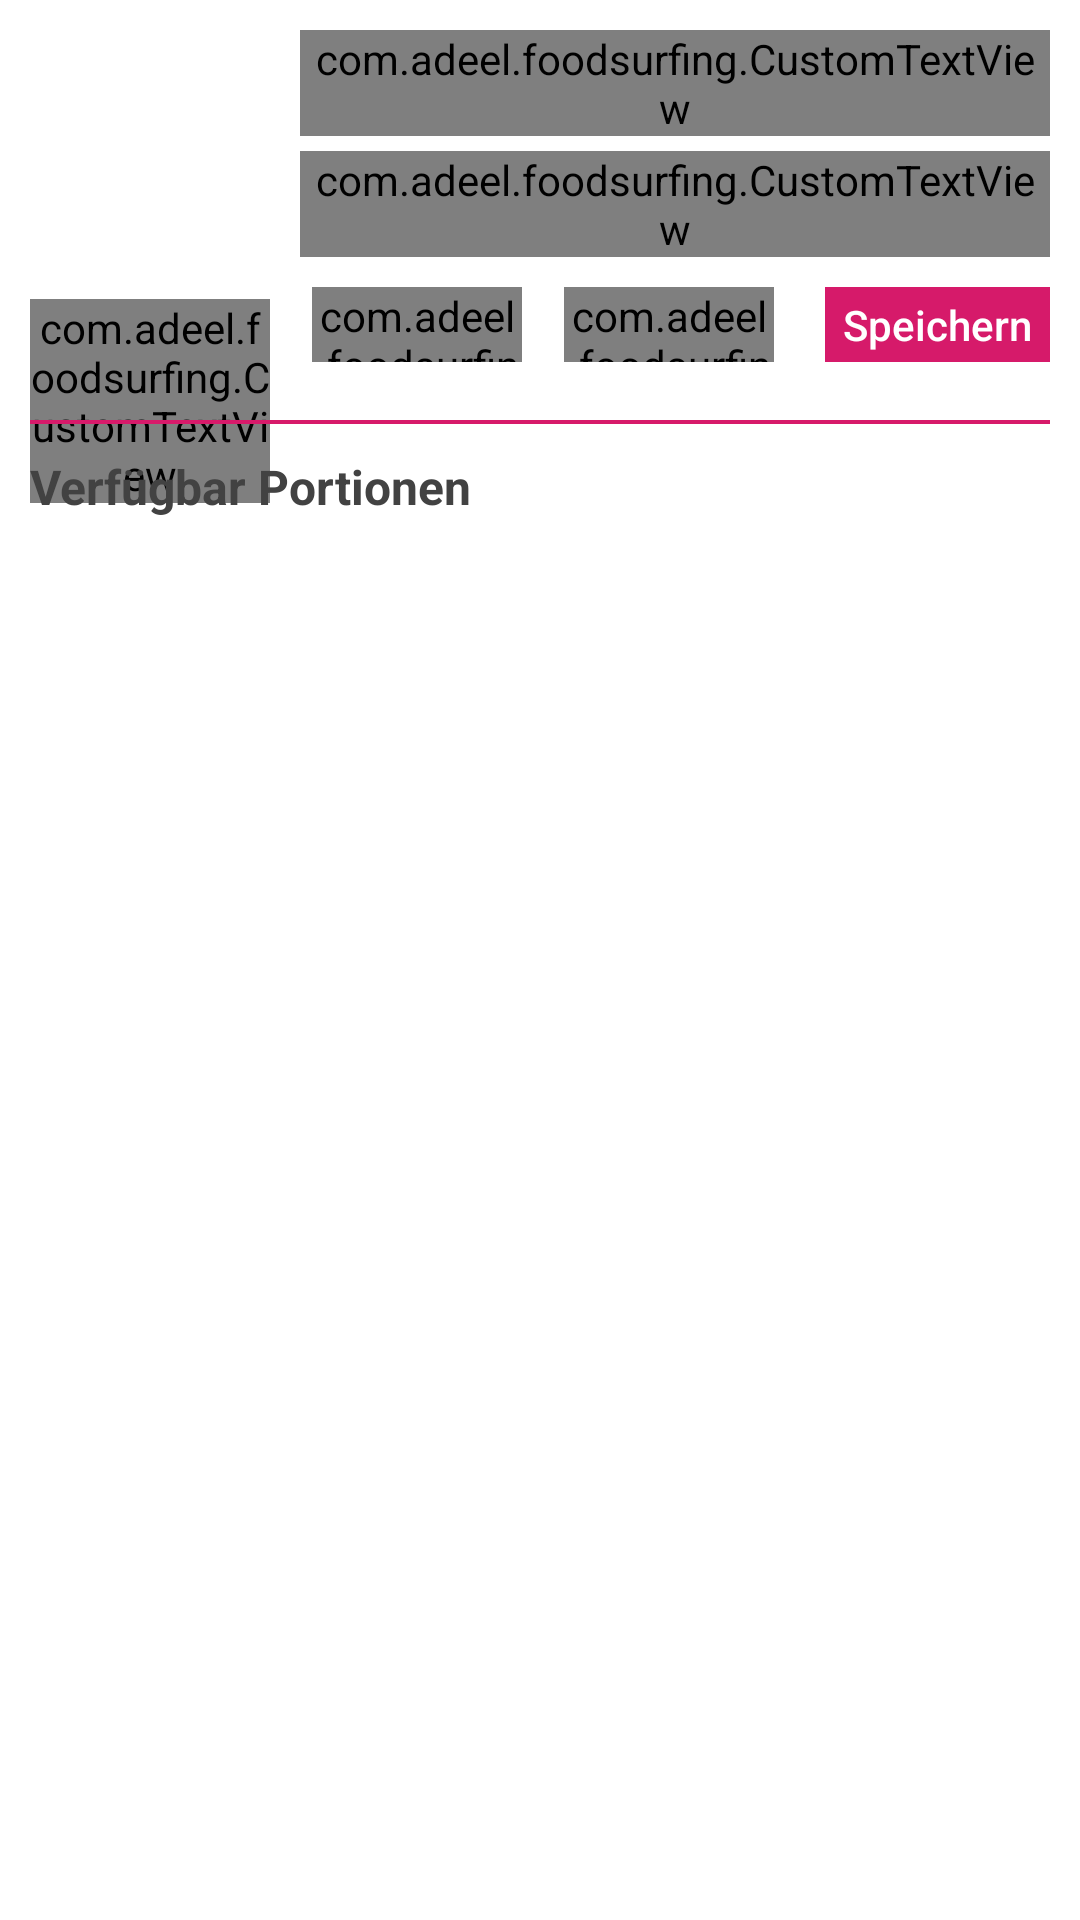

The Android layout XML behind this screen, and the referenced resources:
<!-- AndroidManifest.xml: application theme AppTheme -->
<!-- res/layout/setting_header.xml -->
<?xml version="1.0" encoding="utf-8"?>
<RelativeLayout xmlns:android="http://schemas.android.com/apk/res/android"
    xmlns:app="http://schemas.android.com/apk/res-auto"
    android:orientation="vertical"
    android:layout_width="match_parent"
    android:layout_height="wrap_content"
    android:padding="10dp"
    android:layout_marginTop="10dp"
    android:background="@color/back2"
    android:id="@+id/itemmainlayout">

    <RelativeLayout
        android:layout_width="wrap_content"
        android:layout_height="wrap_content"
        android:id="@+id/MainHeader">

        <ImageView
            android:layout_width="80dp"
            android:layout_height="80dp"
            android:background="@drawable/favcover"
            android:id="@+id/HeaderLogo"/>

        <com.adeel.foodsurfing.CustomTextView
            android:layout_marginLeft="10dp"
            android:layout_marginStart="10dp"
            android:layout_width="wrap_content"
            android:layout_height= "wrap_content"
            app:customFont="fonts/AmaticSC-Bold.ttf"
            android:text="Restaurant Name"
            android:textSize="20dp"
            android:layout_toRightOf="@+id/HeaderLogo"
            android:layout_toEndOf="@+id/HeaderLogo"
            android:textColor="@color/back1"
            android:id="@+id/RestHeaderName"
            />

        <com.adeel.foodsurfing.CustomTextView
            android:layout_marginTop="5dp"
            android:maxLines="3"
            android:ellipsize="end"
            android:layout_marginLeft="10dp"
            android:layout_marginStart="10dp"
            android:layout_below="@+id/RestHeaderName"
            android:layout_toLeftOf="@+id/RestHeaderName"
            android:layout_toRightOf="@+id/HeaderLogo"
            android:layout_toEndOf="@+id/HeaderLogo"
            android:layout_width="match_parent"
            android:layout_height= "wrap_content"
            app:customFont="fonts/Lato-Regular.ttf"
            android:text="3.05 Ekna cascn asck jnas ckjas nck janckj anckjas ncsaj kkjna ksjcn kasjdn asdj kasndkj akjdnkja kjnasdknas dbjhbds asck jnas ckjas nck janckj anckjas ncsaj kkjna ksjcn kasjdn asdj kasndkj akjdnkja kjnasdknas dbjhbds"
            android:textSize="13dp"
            android:textColor="@color/back3"
            android:id="@+id/headerdescriptionSettings"
            />

        <com.adeel.foodsurfing.CustomTextView
            android:textSize="10dp"
            android:textStyle="bold"
            android:padding="5dp"
            android:layout_marginTop="-5dp"
            android:textColor="@color/back1"
            android:layout_marginLeft="5dp"
            android:layout_marginStart="5dp"
            android:visibility="gone"
            android:layout_below="@+id/headerdescriptionSettings"
            android:layout_toRightOf="@+id/pcover1"
            android:layout_toEndOf="@+id/pcover1"
            android:layout_width="wrap_content"
            android:text="Mehr Info"
            android:layout_height="wrap_content"
            app:customFont="fonts/Lato-Regular.ttf"/>

        <Button
            android:layout_marginTop="10dp"
            android:layout_alignParentRight="true"
            android:layout_alignParentEnd="true"
            android:layout_below="@+id/headerdescriptionSettings"
            android:textSize="14dp"
            android:textAllCaps="false"
            android:layout_width="75dp"
            android:layout_height="25dp"
            android:layout_marginLeft="3dp"
            android:background="@drawable/bgbutton"
            android:text="Speichern"
            android:id="@+id/HeaderSaveSettings"
            android:textColor="@color/back2"
            />

        <com.adeel.foodsurfing.CustomEditText
            android:id="@+id/settingsEndTime"
            android:layout_width="70dp"
            android:layout_height="25dp"
            android:gravity="center"
            android:layout_marginRight="14dp"
            android:layout_marginEnd="14dp"
            android:inputType="time"
            android:hint="18:00"
            android:textSize="13dp"
            android:maxLength="5"
            android:textCursorDrawable="@null"
            android:textColor="@color/back1a"
            android:background="@drawable/bgcountitem"
            android:layout_alignTop="@+id/HeaderSaveSettings"
            android:layout_toLeftOf="@+id/HeaderSaveSettings"
            android:layout_toStartOf="@+id/HeaderSaveSettings" />

        <com.adeel.foodsurfing.CustomEditText
            android:id="@+id/settingsStartTime"
            android:layout_width="70dp"
            android:layout_height="25dp"
            android:gravity="center"
            android:layout_marginRight="14dp"
            android:layout_marginEnd="14dp"
            android:inputType="time"
            android:hint="15:00"
            android:textSize="13dp"
            android:maxLength="5"
            android:textCursorDrawable="@null"
            android:textColor="@color/back1a"
            android:background="@drawable/bgcountitem"
            android:layout_alignTop="@+id/settingsEndTime"
            android:layout_toLeftOf="@+id/settingsEndTime"
            android:layout_toStartOf="@+id/settingsEndTime" />

        <com.adeel.foodsurfing.CustomTextView
            android:id="@+id/textView"
            android:layout_width="wrap_content"
            android:layout_height="wrap_content"
            android:text="Abholzeit"
            android:textColor="@color/back3"
            android:layout_marginRight="14dp"
            android:layout_marginEnd="14dp"
            android:layout_marginTop="4dp"
            android:layout_alignTop="@+id/settingsStartTime"
            android:layout_toLeftOf="@+id/settingsStartTime"
            android:layout_toStartOf="@+id/settingsStartTime"
            app:customFont="fonts/Lato-Regular.ttf" />

        <Spinner
            android:id="@+id/spinnerSettings"
            android:visibility="gone"
            android:layout_width="110dp"
            android:layout_height="25dp"
            android:layout_marginTop="10dp"
            android:entries="@array/Type_arrays"
            android:background="@drawable/inputs"
            android:layout_alignBottom="@+id/HeaderSaveSettings"
            android:layout_toLeftOf="@+id/HeaderSaveSettings"
            android:layout_toStartOf="@+id/HeaderSaveSettings" />

        <ImageView
            android:visibility="visible"
            android:layout_width="match_parent"
            android:layout_height="1.2dp"
            android:background="@color/back1"
            android:id="@+id/line6"
            android:layout_alignParentTop="true"
            android:layout_alignParentLeft="true"
            android:layout_alignParentStart="true"
            android:layout_marginTop="130dp" />

        <TextView
            android:id="@+id/textView4"
            android:layout_width="wrap_content"
            android:layout_height="wrap_content"
            android:text="Verfügbar Portionen"
            android:layout_marginTop="10dp"
            android:textStyle="bold"
            android:textSize="16sp"
            android:textColor="@color/cardview_dark_background"
            android:layout_below="@+id/line6"
            android:layout_alignParentLeft="true"
            android:layout_alignParentStart="true" />

    </RelativeLayout>

    <LinearLayout
        android:layout_width="match_parent"
        android:layout_height="wrap_content"
        android:layout_below="@+id/MainHeader"
        android:layout_marginTop="7dp">

        <android.support.v7.widget.RecyclerView
            android:background="@android:color/transparent"
            android:layout_width="match_parent"
            android:layout_height="match_parent"
            android:id="@+id/ChildView">
        </android.support.v7.widget.RecyclerView>
    </LinearLayout>
</RelativeLayout>
<!-- resources referenced by this layout -->
<resources>
  <string-array name="Type_arrays">
          <item>30 minutes</item>
          <item>1 hour</item>
          <item>2 hours</item>
          <item>3 hours</item>
          <item>4 hours</item>
      </string-array>
  <color name="back1">#d71a6A</color>
  <color name="back1a">#B40047</color>
  <color name="back2">#ffffff</color>
  <color name="back3">#000000</color>
  <!-- drawable bgbutton: png bitmap (drawable, 24394 bytes) -->
  <!-- drawable bgcountitem: png bitmap (drawable, 24235 bytes) -->
  <!-- drawable favcover: png bitmap (drawable-hdpi, 23801 bytes) -->
  <!-- drawable inputs: png bitmap (drawable, 3161 bytes) -->
  <style name="AppTheme" parent="Theme.AppCompat.Light.NoActionBar">
          
          <item name="android:colorPrimary">#d71a6a</item>
          <item name="colorPrimaryDark">@android:color/transparent</item>
          <item name="colorAccent">@android:color/white</item>
          <item name="android:navigationBarColor">@android:color/transparent</item>
      </style>
</resources>
